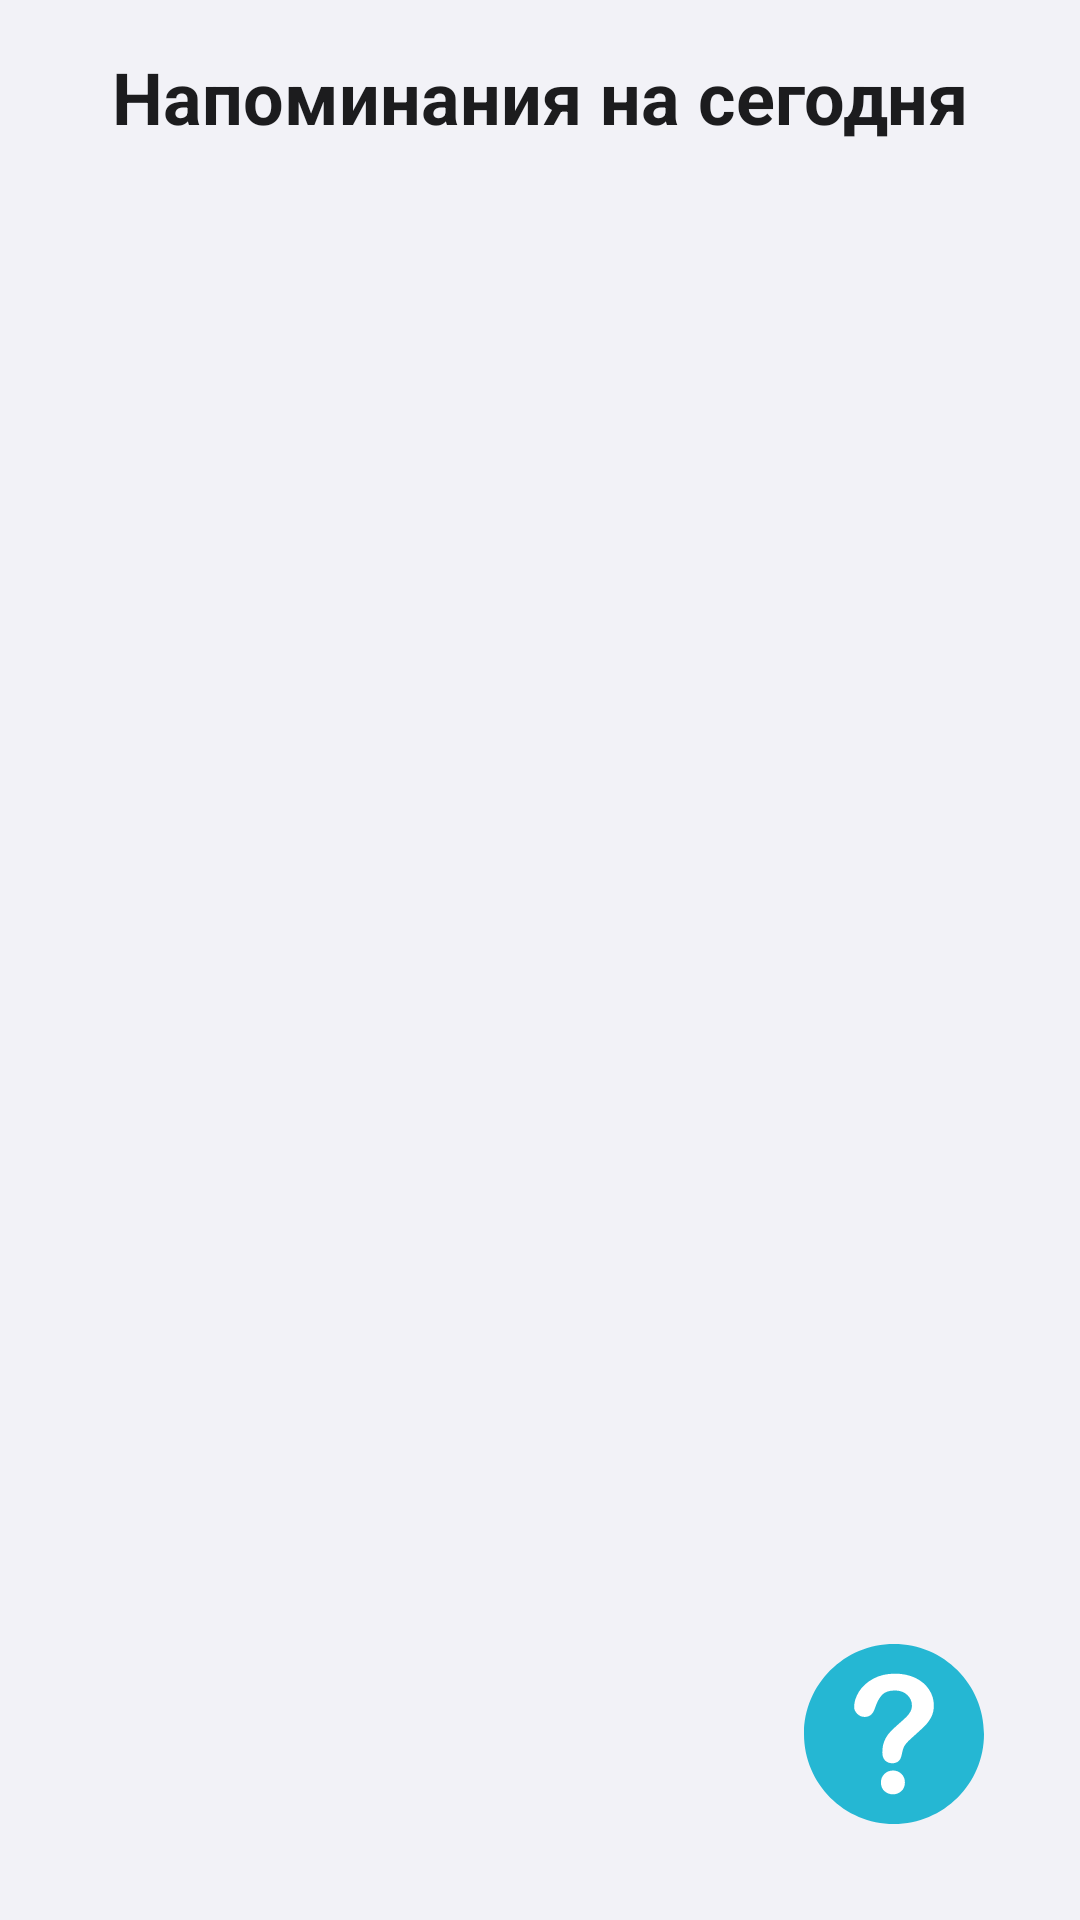

This screen was rendered from an Android layout file. Write that file and the resources it references.
<!-- AndroidManifest.xml: application theme Theme.MedApp -->
<!-- res/layout/fragment_home.xml -->
<?xml version="1.0" encoding="utf-8"?>
<androidx.constraintlayout.widget.ConstraintLayout
    xmlns:android="http://schemas.android.com/apk/res/android"
    xmlns:app="http://schemas.android.com/apk/res-auto"
    android:layout_width="match_parent"
    android:layout_height="match_parent"
    android:padding="16dp"
    android:background="@color/background_color">

    
    <TextView
        android:id="@+id/tvHomeTitle"
        android:layout_width="wrap_content"
        android:layout_height="wrap_content"
        android:text="Напоминания на сегодня"
        android:textSize="24sp"
        android:textStyle="bold"
        android:textColor="@color/primary_text"
        app:layout_constraintTop_toTopOf="parent"
        app:layout_constraintStart_toStartOf="parent"
        app:layout_constraintEnd_toEndOf="parent"/>

    
    <Button
        android:id="@+id/btnScanQR"
        android:layout_width="0dp"
        android:layout_height="wrap_content"
        android:text="QR-синхронизация"
        android:visibility="gone"
        android:background="@drawable/btn_rounded"
        android:textColor="@android:color/white"
        android:padding="12dp"
        android:layout_marginTop="16dp"
        app:layout_constraintTop_toBottomOf="@id/tvHomeTitle"
        app:layout_constraintStart_toStartOf="parent"
        app:layout_constraintEnd_toEndOf="parent"/>

    
    <ScrollView
        android:id="@+id/scrollViewTodayReminders"
        android:layout_width="0dp"
        android:layout_height="0dp"
        android:fillViewport="true"
        app:layout_constraintTop_toBottomOf="@id/btnScanQR"
        app:layout_constraintStart_toStartOf="parent"
        app:layout_constraintEnd_toEndOf="parent"
        app:layout_constraintBottom_toBottomOf="parent">

        <LinearLayout
            android:id="@+id/containerTodayReminders"
            android:layout_width="match_parent"
            android:layout_height="wrap_content"
            android:orientation="vertical"
            android:paddingBottom="16dp"/>

    </ScrollView>

    
    <ImageView
        android:id="@+id/btnHelp"
        android:layout_width="60dp"
        android:layout_height="60dp"
        android:layout_margin="16dp"
        android:src="@drawable/question"
        android:elevation="8dp"
        app:layout_constraintBottom_toBottomOf="parent"
        app:layout_constraintEnd_toEndOf="parent" />

</androidx.constraintlayout.widget.ConstraintLayout>
<!-- resources referenced by this layout -->
<resources>
  <color name="background_color">#F2F2F7</color>
  <color name="primary_text">#1C1C1E</color>
  <!-- drawable btn_rounded (drawable) -->
  <?xml version="1.0" encoding="utf-8"?>
  <shape xmlns:android="http://schemas.android.com/apk/res/android"
      android:shape="rectangle">
      <solid android:color="@color/accent_color"/>
      <corners android:radius="12dp"/>
  </shape>
  <!-- drawable question (drawable) -->
  <vector xmlns:android="http://schemas.android.com/apk/res/android" android:height="60dp" android:viewportHeight="496.16" android:viewportWidth="496.16" android:width="60dp">
        
      <path android:fillColor="#25B7D3" android:pathData="M496.16,248.09c0,-137.02 -111.07,-248.08 -248.07,-248.08C111.07,0 0,111.06 0,248.09c0,137 111.07,248.07 248.08,248.07C385.09,496.15 496.16,385.09 496.16,248.09z"/>
        
      <path android:fillColor="#FFFFFF" android:pathData="M138.22,173.59c0,-13.91 4.47,-28.01 13.4,-42.3c8.93,-14.28 21.97,-26.11 39.11,-35.49c17.14,-9.37 37.13,-14.06 59.99,-14.06c21.24,0 39.99,3.92 56.25,11.76c16.26,7.84 28.82,18.5 37.68,31.97c8.86,13.48 13.29,28.13 13.29,43.94c0,12.45 -2.53,23.37 -7.58,32.74c-5.05,9.38 -11.06,17.47 -18.02,24.28c-6.96,6.81 -19.45,18.27 -37.46,34.39c-4.98,4.54 -8.98,8.53 -11.98,11.98c-3,3.44 -5.24,6.59 -6.7,9.45c-1.47,2.86 -2.6,5.71 -3.41,8.57c-0.81,2.86 -2.02,7.88 -3.63,15.05c-2.78,15.24 -11.5,22.85 -26.15,22.85c-7.62,0 -14.03,-2.49 -19.23,-7.47c-5.2,-4.98 -7.8,-12.38 -7.8,-22.19c0,-12.31 1.9,-22.96 5.71,-31.97c3.81,-9.01 8.86,-16.92 15.16,-23.73c6.3,-6.81 14.79,-14.9 25.49,-24.28c9.37,-8.2 16.15,-14.39 20.33,-18.57c4.18,-4.18 7.69,-8.82 10.55,-13.95c2.86,-5.13 4.28,-10.69 4.28,-16.7c0,-11.72 -4.36,-21.6 -13.07,-29.66c-8.72,-8.05 -19.96,-12.09 -33.73,-12.09c-16.12,0 -27.98,4.07 -35.6,12.19c-7.62,8.13 -14.06,20.1 -19.34,35.92c-4.98,16.56 -14.43,24.83 -28.34,24.83c-8.21,0 -15.13,-2.89 -20.76,-8.68C141.04,186.59 138.22,180.33 138.22,173.59zM245.44,414.41c-8.94,0 -16.74,-2.89 -23.4,-8.68c-6.67,-5.78 -10,-13.88 -10,-24.28c0,-9.23 3.22,-16.99 9.67,-23.29c6.44,-6.3 14.35,-9.45 23.73,-9.45c9.23,0 16.99,3.15 23.29,9.45c6.3,6.3 9.45,14.06 9.45,23.29c0,10.26 -3.3,18.31 -9.89,24.17C261.7,411.48 254.08,414.41 245.44,414.41z"/>
      
  </vector>
  <color name="accent_color">#4A90E2</color>
</resources>
